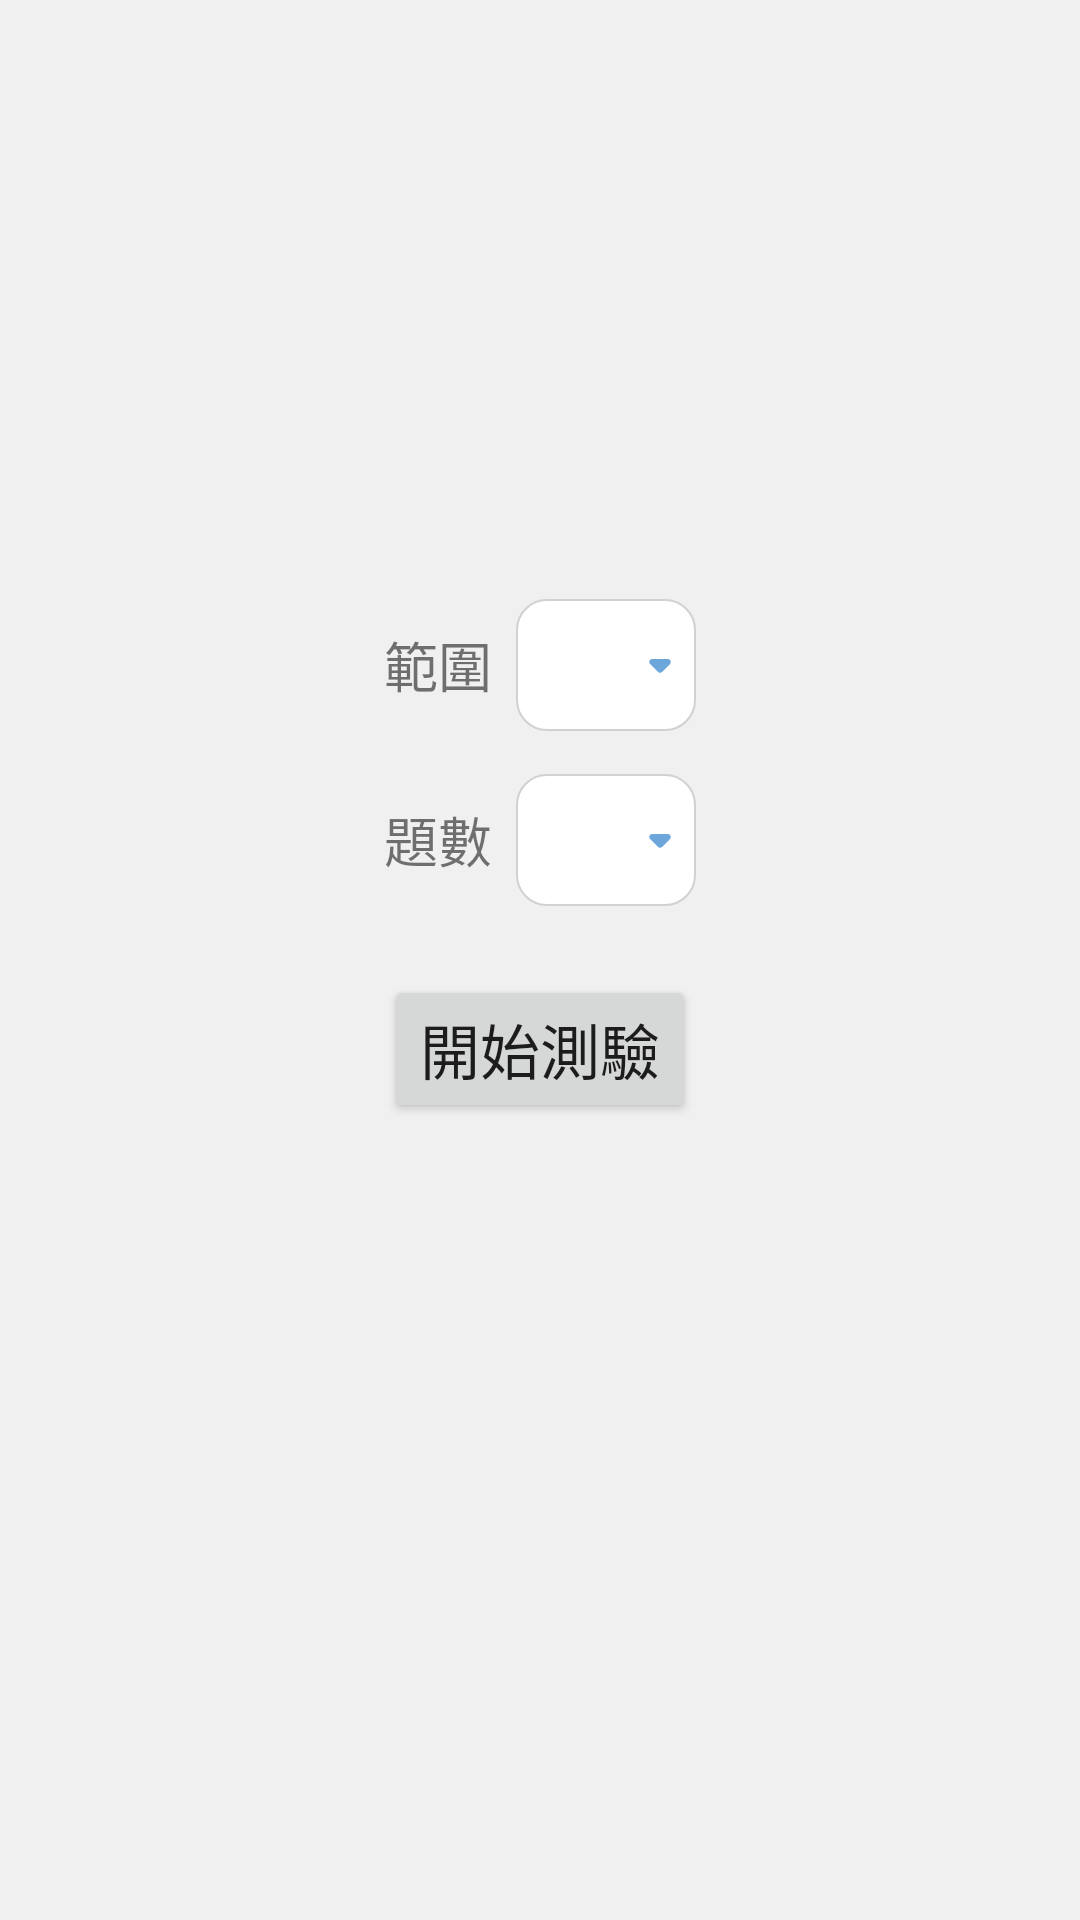

Android layout source for this screen:
<!-- AndroidManifest.xml: application theme Theme.EnglishAide -->
<!-- res/layout/fragment_quiz.xml -->
<?xml version="1.0" encoding="utf-8"?>
<androidx.constraintlayout.widget.ConstraintLayout xmlns:android="http://schemas.android.com/apk/res/android"
    xmlns:app="http://schemas.android.com/apk/res-auto"
    xmlns:tools="http://schemas.android.com/tools"
    android:layout_width="match_parent"
    android:layout_height="match_parent"
    android:background="@color/bgGray"
    tools:context=".QuizFragment">

    <Button
        android:id="@+id/btnStart"
        android:layout_width="wrap_content"
        android:layout_height="wrap_content"
        android:text="開始測驗"
        android:textSize="20sp"
        app:layout_constraintBottom_toBottomOf="parent"
        app:layout_constraintEnd_toEndOf="parent"
        app:layout_constraintStart_toStartOf="parent"
        app:layout_constraintTop_toTopOf="parent"
        app:layout_constraintVertical_bias="0.55" />

    <Spinner
        android:id="@+id/spnQuizNum"
        style="@style/spnTheme"
        android:layout_width="0dp"
        android:layout_height="wrap_content"
        android:layout_marginStart="8dp"
        app:layout_constraintBottom_toBottomOf="@+id/textView"
        app:layout_constraintEnd_toEndOf="@+id/btnStart"
        app:layout_constraintStart_toEndOf="@+id/textView"
        app:layout_constraintTop_toTopOf="@+id/textView" />

    <Spinner
        android:id="@+id/spnType"
        style="@style/spnTheme"
        android:layout_width="0dp"
        android:layout_height="wrap_content"
        android:layout_marginStart="8dp"
        app:layout_constraintBottom_toBottomOf="@+id/textView2"
        app:layout_constraintEnd_toEndOf="@+id/spnQuizNum"
        app:layout_constraintStart_toEndOf="@+id/textView2"
        app:layout_constraintTop_toTopOf="@+id/textView2" />

    <TextView
        android:id="@+id/textView2"
        android:layout_width="wrap_content"
        android:layout_height="wrap_content"
        android:layout_marginBottom="32dp"
        android:text="範圍"
        android:textSize="18sp"
        app:layout_constraintBottom_toTopOf="@+id/textView"
        app:layout_constraintStart_toStartOf="@+id/textView" />

    <TextView
        android:id="@+id/textView"
        android:layout_width="wrap_content"
        android:layout_height="wrap_content"
        android:layout_marginBottom="32dp"
        android:text="題數"
        android:textSize="18sp"
        app:layout_constraintBottom_toTopOf="@+id/btnStart"
        app:layout_constraintStart_toStartOf="@+id/btnStart" />
</androidx.constraintlayout.widget.ConstraintLayout>
<!-- resources referenced by this layout -->
<resources>
  <color name="bgGray">#F0F0F0</color>
  <style name="spnTheme" parent="Widget.AppCompat.Spinner">
          <item name="android:background">@drawable/bg_spinner</item>
          <item name="android:spinnerMode">dialog</item>
          <item name="android:paddingRight">20dp</item>
      </style>
  <style name="Theme.EnglishAide" parent="Theme.MaterialComponents.DayNight.DarkActionBar">
          
          <item name="colorPrimary">@color/lightBlue</item>
          <item name="colorPrimaryVariant">@color/lightBlue</item>
          <item name="colorOnPrimary">@color/white</item>
          
          <item name="colorSecondary">@color/lightGreen</item>
          <item name="colorSecondaryVariant">@color/lightGreen</item>
          <item name="colorOnSecondary">@color/lightGray</item>
  
          
          <item name="android:statusBarColor" tools:targetApi="l">?attr/colorPrimaryVariant</item>
          
  
  
          
  
  
          
          <item name="overlapAnchor">false</item>
          
          <item name="android:overlapAnchor">false</item>
      </style>
  <!-- drawable bg_spinner (drawable) -->
  <?xml version="1.0" encoding="utf-8"?>
  <layer-list xmlns:android="http://schemas.android.com/apk/res/android" >
      <item>
          <shape>
  
              <stroke android:width="0.7dp" android:color="#d1d1d1"/>
  
              <corners android:radius="10dp" />
              <solid android:color="#ffffff" />
              <padding android:top="10dp" android:bottom="10dp"/>
  
  
  
  
          </shape>
      </item>
      <item
          android:gravity="end"
          android:drawable="@drawable/ic_round_arrow_drop_down_24" />
  </layer-list>
  <color name="lightBlue">#6CA6DB</color>
  <color name="white">#FFFFFFFF</color>
  <color name="lightGreen">#54ba6f</color>
  <color name="lightGray">#ADADAD</color>
  <!-- drawable ic_round_arrow_drop_down_24 (drawable) -->
  <vector android:height="24dp" android:tint="#6CA6DB"
      android:viewportHeight="24" android:viewportWidth="24"
      android:width="24dp" xmlns:android="http://schemas.android.com/apk/res/android">
      <path android:fillColor="@android:color/white" android:pathData="M8.71,11.71l2.59,2.59c0.39,0.39 1.02,0.39 1.41,0l2.59,-2.59c0.63,-0.63 0.18,-1.71 -0.71,-1.71H9.41c-0.89,0 -1.33,1.08 -0.7,1.71z"/>
  </vector>
</resources>
